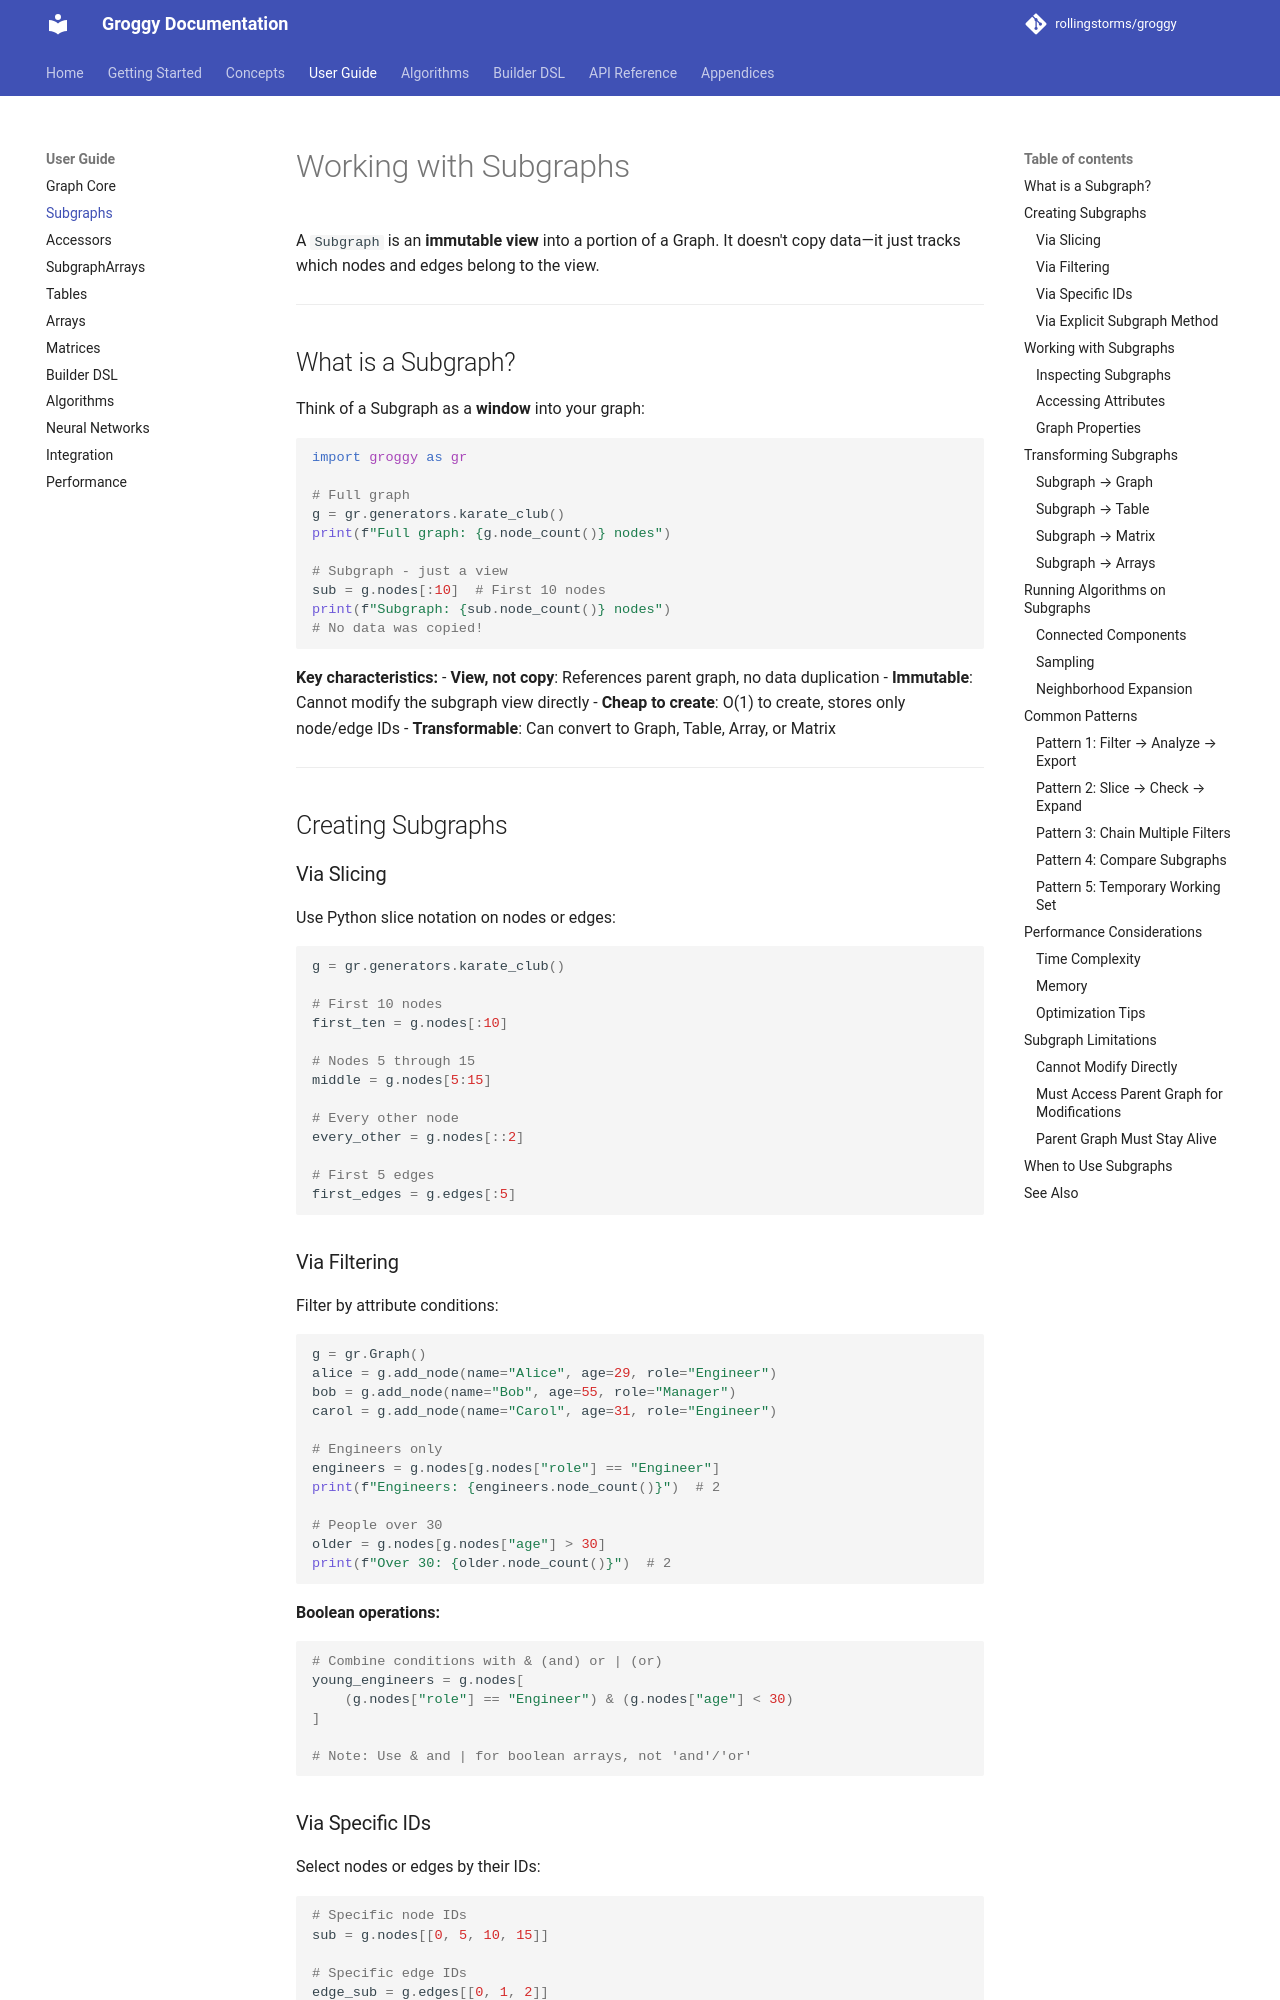

repository: rollingstorms/groggy · page: guide/subgraphs/index.html · generator: mkdocs

# Working with Subgraphs

A `Subgraph` is an **immutable view** into a portion of a Graph. It doesn't copy data—it just tracks which nodes and edges belong to the view.

---

## What is a Subgraph?

Think of a Subgraph as a **window** into your graph:

```python
import groggy as gr

# Full graph
g = gr.generators.karate_club()
print(f"Full graph: {g.node_count()} nodes")

# Subgraph - just a view
sub = g.nodes[:10]  # First 10 nodes
print(f"Subgraph: {sub.node_count()} nodes")
# No data was copied!
```

**Key characteristics:**
- **View, not copy**: References parent graph, no data duplication
- **Immutable**: Cannot modify the subgraph view directly
- **Cheap to create**: O(1) to create, stores only node/edge IDs
- **Transformable**: Can convert to Graph, Table, Array, or Matrix

---

## Creating Subgraphs

### Via Slicing

Use Python slice notation on nodes or edges:

```python
g = gr.generators.karate_club()

# First 10 nodes
first_ten = g.nodes[:10]

# Nodes 5 through 15
middle = g.nodes[5:15]

# Every other node
every_other = g.nodes[::2]

# First 5 edges
first_edges = g.edges[:5]
```

### Via Filtering

Filter by attribute conditions:

```python
g = gr.Graph()
alice = g.add_node(name="Alice", age=29, role="Engineer")
bob = g.add_node(name="Bob", age=55, role="Manager")
carol = g.add_node(name="Carol", age=31, role="Engineer")

# Engineers only
engineers = g.nodes[g.nodes["role"] == "Engineer"]
print(f"Engineers: {engineers.node_count()}")  # 2

# People over 30
older = g.nodes[g.nodes["age"] > 30]
print(f"Over 30: {older.node_count()}")  # 2
```

**Boolean operations:**

```python
# Combine conditions with & (and) or | (or)
young_engineers = g.nodes[
    (g.nodes["role"] == "Engineer") & (g.nodes["age"] < 30)
]

# Note: Use & and | for boolean arrays, not 'and'/'or'
```

### Via Specific IDs

Select nodes or edges by their IDs:

```python
# Specific node IDs
sub = g.nodes[[0, 5, 10, 15]]

# Specific edge IDs
edge_sub = g.edges[[0, 1, 2]]
```
